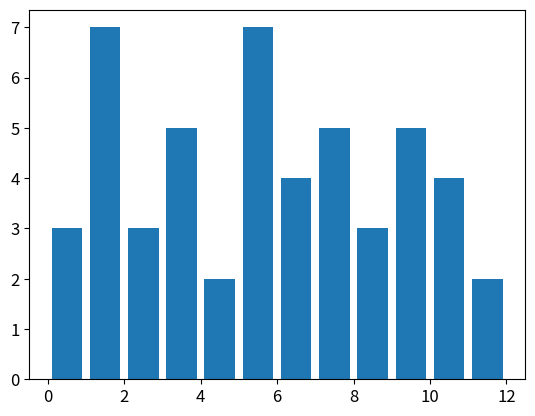

Write the Python code that produced this figure. (Note: this script raises an exception after producing the figure.)
# -*- coding: utf-8 -*-
import matplotlib.pylab as plt
import matplotlib
import random
import numpy

from time import sleep


def pie_chart(fractions_list):
    """
    Plotting a piechart of input.

    Keyword arguments:
    fractions_list -- list of two components: positive and negative counts
    """
    labels = 'Positive', 'Negative'
    colors = ('g', 'r')
    matplotlib.rcParams['text.color'] = 'white'
    matplotlib.rcParams['lines.linewidth'] = 2
    matplotlib.rcParams['patch.edgecolor'] = 'white'
    matplotlib.rcParams['font.style'] = 'oblique'
    matplotlib.rcParams['font.size'] = 12

    fig = plt.figure()
    for i in xrange(1, 3):
        plt.subplot(220 + i)
        plt.pie(fractions_list[i - 1], labels=labels, autopct='%1.1f%%',
                colors=colors)

    fig.subplots_adjust(hspace=1)
    return fig


def hist_graph(interval_list):
    """Method for plotting a historgraph of input"""

    matplotlib.rcParams['text.color'] = 'white'
    matplotlib.rcParams['lines.linewidth'] = 2
    matplotlib.rcParams['patch.edgecolor'] = 'white'
    matplotlib.rcParams['font.style'] = 'oblique'
    matplotlib.rcParams['font.size'] = 12

    fig = plt.figure()

    bins = [0, 1, 2, 3, 4, 5, 6, 7, 8, 9, 10, 11, 12]
    n, bins, patches = plt.hist(interval_list, bins, normed=1, histtype='bar',
                                rwidth=0.8, stacked=True)
    plt.setp(patches, 'facecolor', 'b', 'alpha', 0.75)

    return fig


def pos_neg_counter(sent_list):
    """Method that counts the positive/negative comments in a list."""
    pos = len([sent for sent in sent_list if sent >= 6 and sent <= 12])
    neg = len([sent for sent in sent_list if sent < 6 and sent >= 0])
    return [pos, neg]


def list_divider1(list_list):
    """Maps input based on pos_neg_counter function."""
    return map(pos_neg_counter, list_list)


def list_divider2(list_list):
    """Manual mapping of input based on pos_neg_counter function."""
    new_list = []
    for a_list in list_list:
        new_list.append(pos_neg_counter(a_list))
    return new_list


def main():
    """Manual testing of all internal methods"""
    # scores1 = numpy.ones(50)
    # sent_score1 = [random.randrange(0, 12, 1) for _ in scores1]
    # scores2 = numpy.ones(50)
    # sent_score2 = [random.randrange(0, 12, 1) for _ in scores2]

    # lal_list = []
    # lal_list.append(sent_score1)
    # lal_list.append(sent_score2)

    # fractions_list = list_divider1(lal_list)

    # chart = pie_chart(fractions_list)
    # chart.show()

    #Testing histogram
    ones_list = numpy.ones(50)
    interval_list = [random.randrange(0, 12, 1) for _ in ones_list]

    hist = hist_graph(interval_list)
    hist.show()
    sleep(2)

if __name__ == '__main__':
    main()
